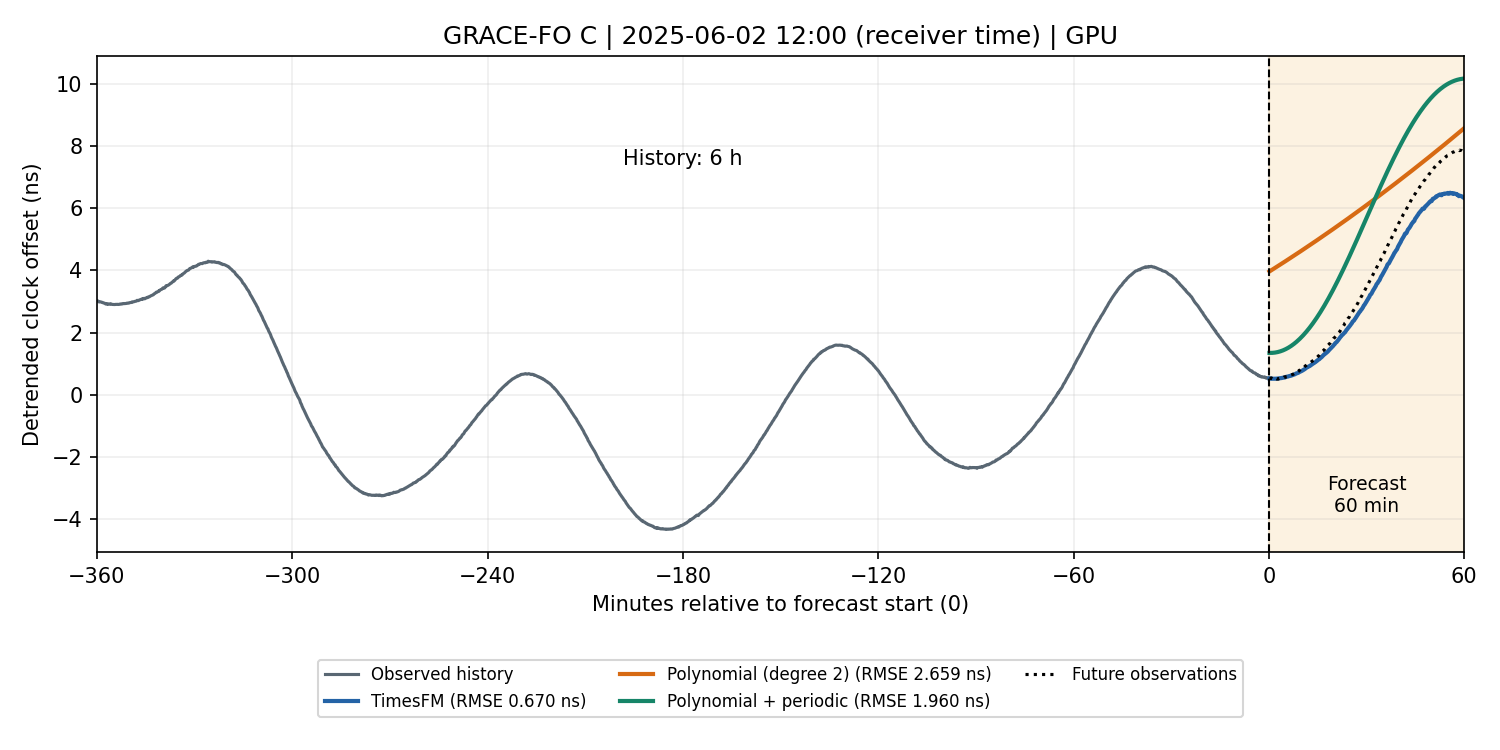

The file beside this chart, header and first rows:
receiver_seconds, true_seconds, timesfm_seconds, timesfm_error_ns, polynomial_seconds, polynomial_error_ns, periodic_seconds, periodic_error_ns
802137610, -0.008182, -0.008182, -0.00223, -0.008182, 3.438, -0.008182, 0.8198
802137620, -0.008182, -0.008182, -0.003608, -0.008182, 3.449, -0.008182, 0.8198
802137630, -0.008183, -0.008183, -0.007283, -0.008183, 3.458, -0.008183, 0.818
802137640, -0.008183, -0.008183, -0.01506, -0.008183, 3.458, -0.008183, 0.8064
802137650, -0.008183, -0.008183, -0.02115, -0.008183, 3.472, -0.008183, 0.8103
802137660, -0.008183, -0.008183, 0.002488, -0.008183, 3.503, -0.008183, 0.8312
802137670, -0.008183, -0.008183, 0.01, -0.008183, 3.524, -0.008183, 0.8424
802137680, -0.008183, -0.008183, 0.001117, -0.008183, 3.525, -0.008183, 0.8338
802137690, -0.008183, -0.008183, 0.003457, -0.008183, 3.54, -0.008183, 0.8395
802137700, -0.008184, -0.008184, -0.003154, -0.008184, 3.545, -0.008184, 0.8347
802137710, -0.008184, -0.008184, -0.003652, -0.008184, 3.553, -0.008184, 0.8343
802137720, -0.008184, -0.008184, 0.01712, -0.008184, 3.585, -0.008184, 0.8576
802137730, -0.008184, -0.008184, -0.002023, -0.008184, 3.577, -0.008184, 0.8412
802137740, -0.008184, -0.008184, 0.007624, -0.008184, 3.598, -0.008184, 0.8548
802137750, -0.008184, -0.008184, 0.01726, -0.008184, 3.615, -0.008184, 0.8643
802137760, -0.008184, -0.008184, 0.008396, -0.008184, 3.618, -0.008184, 0.8603
802137770, -0.008185, -0.008185, 0.01373, -0.008185, 3.633, -0.008185, 0.8684
802137780, -0.008185, -0.008185, 0.004921, -0.008185, 3.63, -0.008185, 0.8582
802137790, -0.008185, -0.008185, 0.01238, -0.008185, 3.647, -0.008185, 0.8691
802137800, -0.008185, -0.008185, 0.008805, -0.008185, 3.652, -0.008185, 0.8675
802137810, -0.008185, -0.008185, 0.008085, -0.008185, 3.661, -0.008185, 0.871
802137820, -0.008185, -0.008185, 0.01244, -0.008185, 3.677, -0.008185, 0.8818
802137830, -0.008186, -0.008186, 0.00501, -0.008186, 3.676, -0.008186, 0.8756
802137840, -0.008186, -0.008186, -0.003364, -0.008186, 3.676, -0.008186, 0.8709
802137850, -0.008186, -0.008186, -0.008072, -0.008186, 3.683, -0.008186, 0.8729
802137860, -0.008186, -0.008186, -0.01157, -0.008186, 3.682, -0.008186, 0.8682
802137870, -0.008186, -0.008186, -0.0005931, -0.008186, 3.7, -0.008186, 0.8816
802137880, -0.008186, -0.008186, -0.01657, -0.008186, 3.694, -0.008186, 0.8718
802137890, -0.008186, -0.008186, -0.01156, -0.008186, 3.711, -0.008186, 0.8858
802137900, -0.008187, -0.008187, -0.002794, -0.008187, 3.722, -0.008187, 0.894
802137910, -0.008187, -0.008187, -0.01339, -0.008187, 3.717, -0.008187, 0.8862
802137920, -0.008187, -0.008187, 0.001103, -0.008187, 3.733, -0.008187, 0.8994
802137930, -0.008187, -0.008187, -0.0008688, -0.008187, 3.741, -0.008187, 0.9057
802137940, -0.008187, -0.008187, -0.009871, -0.008187, 3.739, -0.008187, 0.9018
802137950, -0.008187, -0.008187, -0.01097, -0.008187, 3.746, -0.008187, 0.9077
802137960, -0.008187, -0.008187, 0.001924, -0.008187, 3.763, -0.008187, 0.9235
802137970, -0.008188, -0.008188, -0.004307, -0.008188, 3.765, -0.008188, 0.9243
802137980, -0.008188, -0.008188, -0.005812, -0.008188, 3.769, -0.008188, 0.9273
802137990, -0.008188, -0.008188, -0.01154, -0.008188, 3.771, -0.008188, 0.9298
802138000, -0.008188, -0.008188, -0.01159, -0.008188, 3.776, -0.008188, 0.9349
802138010, -0.008188, -0.008188, -0.02612, -0.008188, 3.773, -0.008188, 0.9317
802138020, -0.008188, -0.008188, -0.02018, -0.008188, 3.778, -0.008188, 0.937
802138030, -0.008189, -0.008189, -0.02111, -0.008189, 3.785, -0.008189, 0.9451
802138040, -0.008189, -0.008189, -0.01957, -0.008189, 3.793, -0.008189, 0.9545
802138050, -0.008189, -0.008189, -0.02418, -0.008189, 3.79, -0.008189, 0.9537
802138060, -0.008189, -0.008189, -0.01892, -0.008189, 3.798, -0.008189, 0.9635
802138070, -0.008189, -0.008189, -0.02926, -0.008189, 3.798, -0.008189, 0.9649
802138080, -0.008189, -0.008189, -0.03412, -0.008189, 3.798, -0.008189, 0.9677
802138090, -0.008189, -0.008189, -0.03742, -0.008189, 3.794, -0.008189, 0.967
802138100, -0.00819, -0.00819, -0.03391, -0.00819, 3.798, -0.00819, 0.9735
802138110, -0.00819, -0.00819, -0.03569, -0.00819, 3.803, -0.00819, 0.9828
802138120, -0.00819, -0.00819, -0.01662, -0.00819, 3.828, -0.00819, 1.011
802138130, -0.00819, -0.00819, -0.03357, -0.00819, 3.816, -0.00819, 1.004
802138140, -0.00819, -0.00819, -0.03765, -0.00819, 3.817, -0.00819, 1.009
802138150, -0.00819, -0.00819, -0.0539, -0.00819, 3.802, -0.00819, 0.9982
802138160, -0.00819, -0.00819, -0.05927, -0.00819, 3.797, -0.00819, 0.9982
802138170, -0.008191, -0.008191, -0.05475, -0.008191, 3.806, -0.008191, 1.012
802138180, -0.008191, -0.008191, -0.0601, -0.008191, 3.797, -0.008191, 1.009
802138190, -0.008191, -0.008191, -0.07416, -0.008191, 3.792, -0.008191, 1.01
802138200, -0.008191, -0.008191, -0.05595, -0.008191, 3.814, -0.008191, 1.037
... 300 more rows
